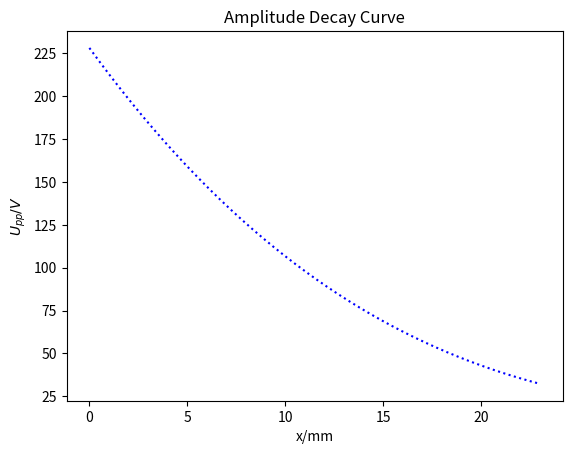

Write the Python code that produced this figure.
import matplotlib.pyplot as plt
import numpy as np
import math
from scipy.interpolate import make_interp_spline

x = np.array([33.105, 37.446, 42.18, 46.585, 51.11, 55.335, 59.998, 64.398, 68.925, 73.602])
y = np.array([15.2, 13.4, 12.6, 11.6, 10.5, 9.6, 8.56, 8.16, 7.36, 6.48])

m = make_interp_spline(x, y)
xs = np.linspace(0, 23, 500)
ys = m(xs)
plt.plot(xs, ys, ':b')

plt.title('Amplitude Decay Curve')
plt.xlabel('x/mm')
plt.ylabel(r"$U_{pp}/V$")

plt.show()